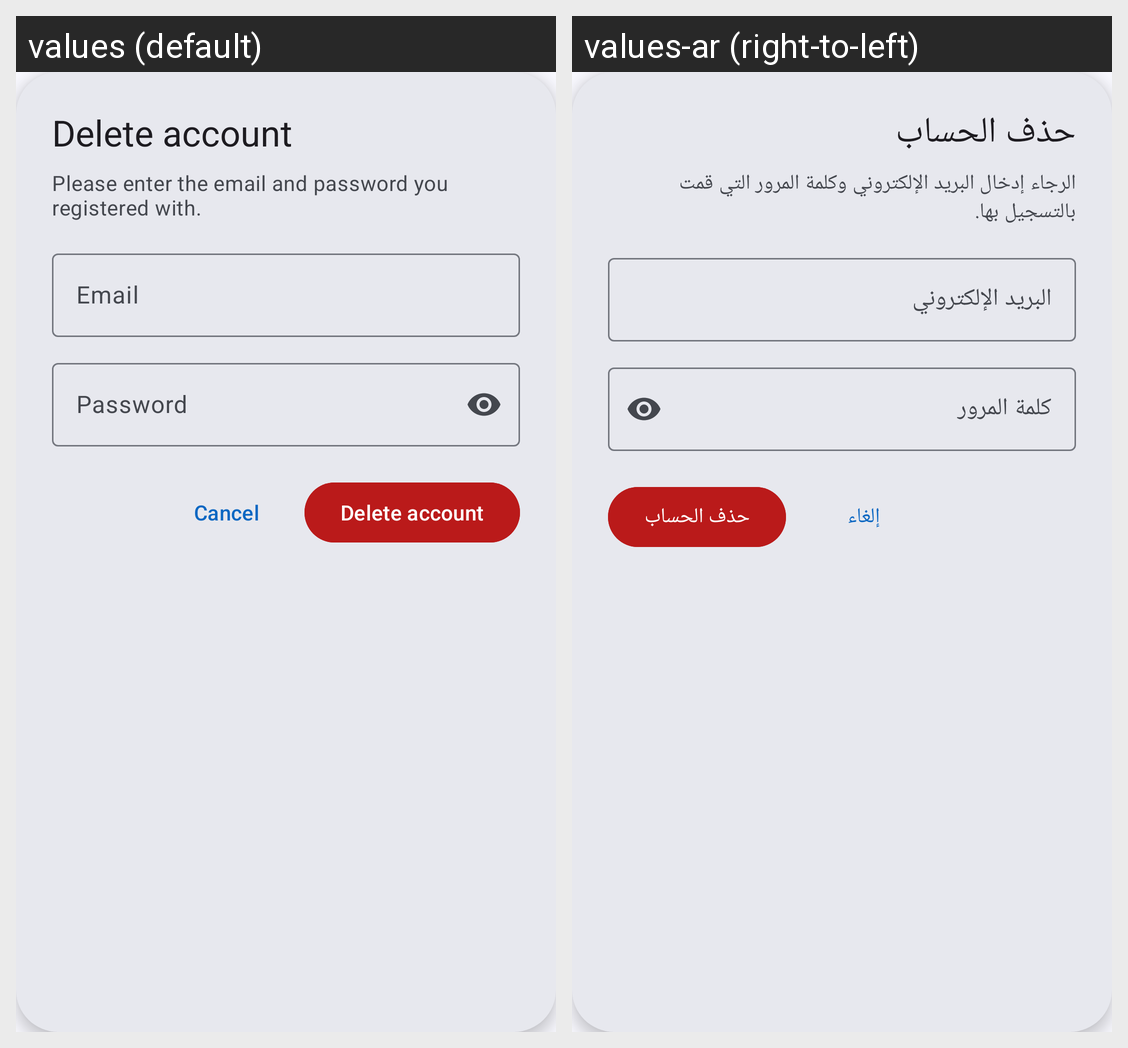

Strings drawn on this Android screen and how each of the app's shown locales translates them:
Android screen res/layout/dilaog_email_password.xml rendered under 2 locales, left to right: values (default), values-ar (right-to-left). Device: Nexus 5 (rendered at 1080×1920; each locale shown at half size, 540×960, under a caption strip naming it); theme Theme.TalibPay.
Strings drawn on this screen, with the default value and each locale's value (text and hints the layout hard-codes, and strings that could not be matched under every locale, appear in the picture but are not listed):

delete_account
  values: Delete account
  values-ar: حذف الحساب

please_enter_the_email_and_password_you_registered_with
  values: Please enter the email and password you registered with.
  values-ar: الرجاء إدخال البريد الإلكتروني وكلمة المرور التي قمت بالتسجيل بها.

email
  values: Email
  values-ar: البريد الإلكتروني

password
  values: Password
  values-ar: كلمة المرور

cancel
  values: Cancel
  values-ar: إلغاء
